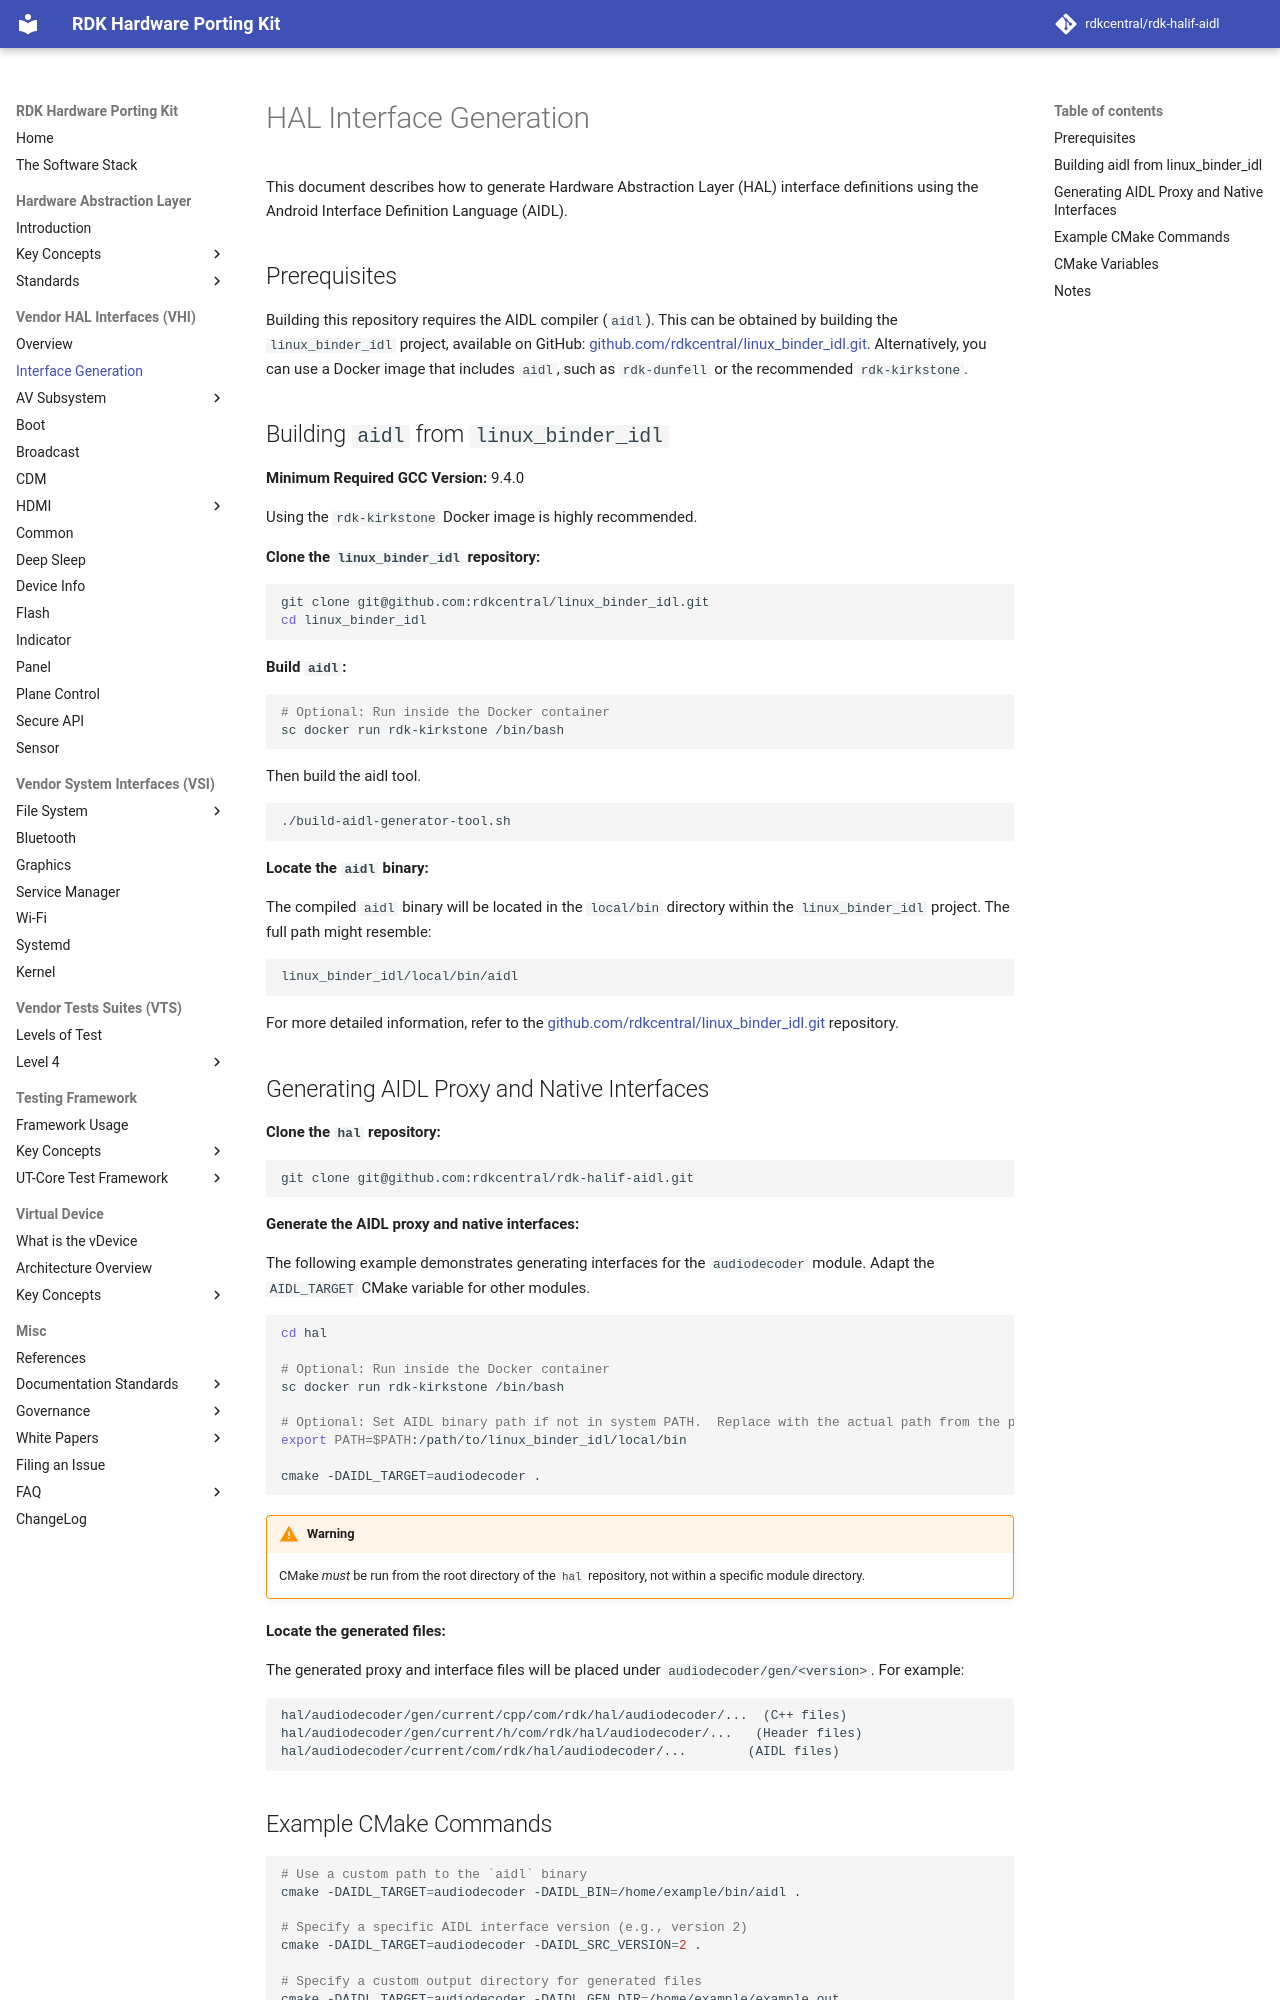

repository: rdkcentral/rdk-halif-aidl · page: 0.12.0/introduction/interface_generation/index.html · generator: mkdocs

# HAL Interface Generation

This document describes how to generate Hardware Abstraction Layer (HAL) interface definitions using the Android Interface Definition Language (AIDL).

## Prerequisites

Building this repository requires the AIDL compiler (`aidl`).  This can be obtained by building the `linux_binder_idl` project, available on GitHub: [github.com/rdkcentral/linux_binder_idl.git](https://github.com/rdkcentral/linux_binder_idl). Alternatively, you can use a Docker image that includes `aidl`, such as `rdk-dunfell` or the recommended `rdk-kirkstone`.

## Building `aidl` from `linux_binder_idl`

**Minimum Required GCC Version:** 9.4.0

Using the `rdk-kirkstone` Docker image is highly recommended.

**Clone the `linux_binder_idl` repository:**

```bash
git clone git@github.com:rdkcentral/linux_binder_idl.git
cd linux_binder_idl
```

**Build `aidl`:**

```bash
# Optional: Run inside the Docker container
sc docker run rdk-kirkstone /bin/bash
```

Then build the aidl tool.

```bash
./build-aidl-generator-tool.sh
```

**Locate the `aidl` binary:**

The compiled `aidl` binary will be located in the `local/bin` directory within the `linux_binder_idl` project.  The full path might resemble:

```bash
linux_binder_idl/local/bin/aidl
```

For more detailed information, refer to the [github.com/rdkcentral/linux_binder_idl.git](https://github.com/rdkcentral/linux_binder_idl) repository.

## Generating AIDL Proxy and Native Interfaces

**Clone the `hal` repository:**

```bash
git clone git@github.com:rdkcentral/rdk-halif-aidl.git
```

**Generate the AIDL proxy and native interfaces:**

The following example demonstrates generating interfaces for the `audiodecoder` module. Adapt the `AIDL_TARGET` CMake variable for other modules.

```bash
cd hal

# Optional: Run inside the Docker container
sc docker run rdk-kirkstone /bin/bash

# Optional: Set AIDL binary path if not in system PATH.  Replace with the actual path from the previous step.
export PATH=$PATH:/path/to/linux_binder_idl/local/bin

cmake -DAIDL_TARGET=audiodecoder .
```

!!! warning
    CMake *must* be run from the root directory of the `hal` repository, not within a specific module directory.

**Locate the generated files:**

The generated proxy and interface files will be placed under `audiodecoder/gen/<version>`.  For example:

```
hal/audiodecoder/gen/current/cpp/com/rdk/hal/audiodecoder/...  (C++ files)
hal/audiodecoder/gen/current/h/com/rdk/hal/audiodecoder/...   (Header files)
hal/audiodecoder/current/com/rdk/hal/audiodecoder/...        (AIDL files)
```
